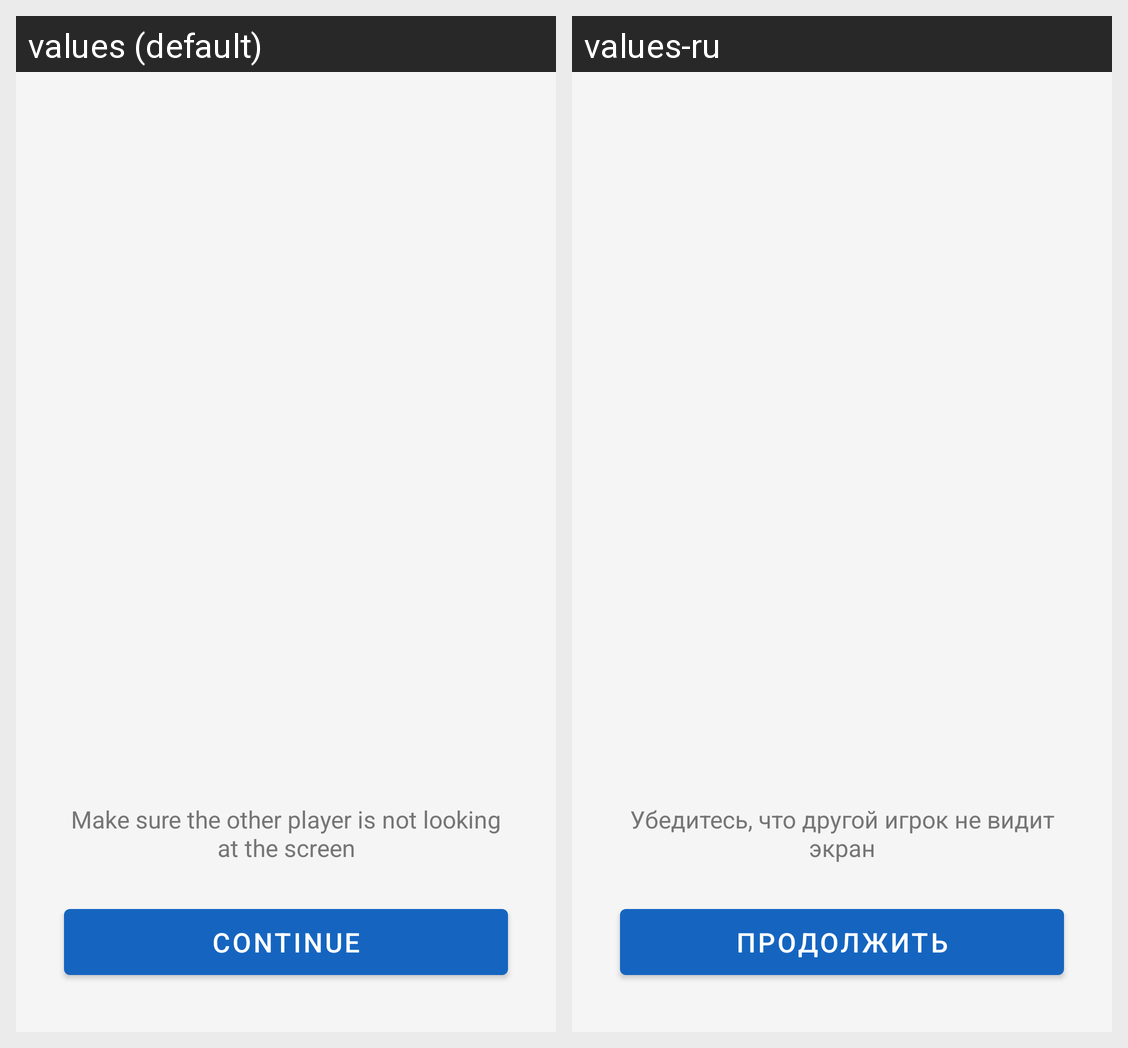

The Android screen above is rendered under two locales of the same app. Produce the string resources it draws, with the default and per-locale values.
Android screen res/layout/fragment_turn_transition.xml rendered under 2 locales, left to right: values (default), values-ru. Device: Nexus 5 (rendered at 1080×1920; each locale shown at half size, 540×960, under a caption strip naming it); theme Theme.NavalCombat.
Strings drawn on this screen, with the default value and each locale's value (text and hints the layout hard-codes, and strings that could not be matched under every locale, appear in the picture but are not listed):

turn_transition_hint
  values: Make sure the other player is not looking at the screen
  values-ru: Убедитесь, что другой игрок не видит экран

continue_game
  values: Continue
  values-ru: Продолжить
